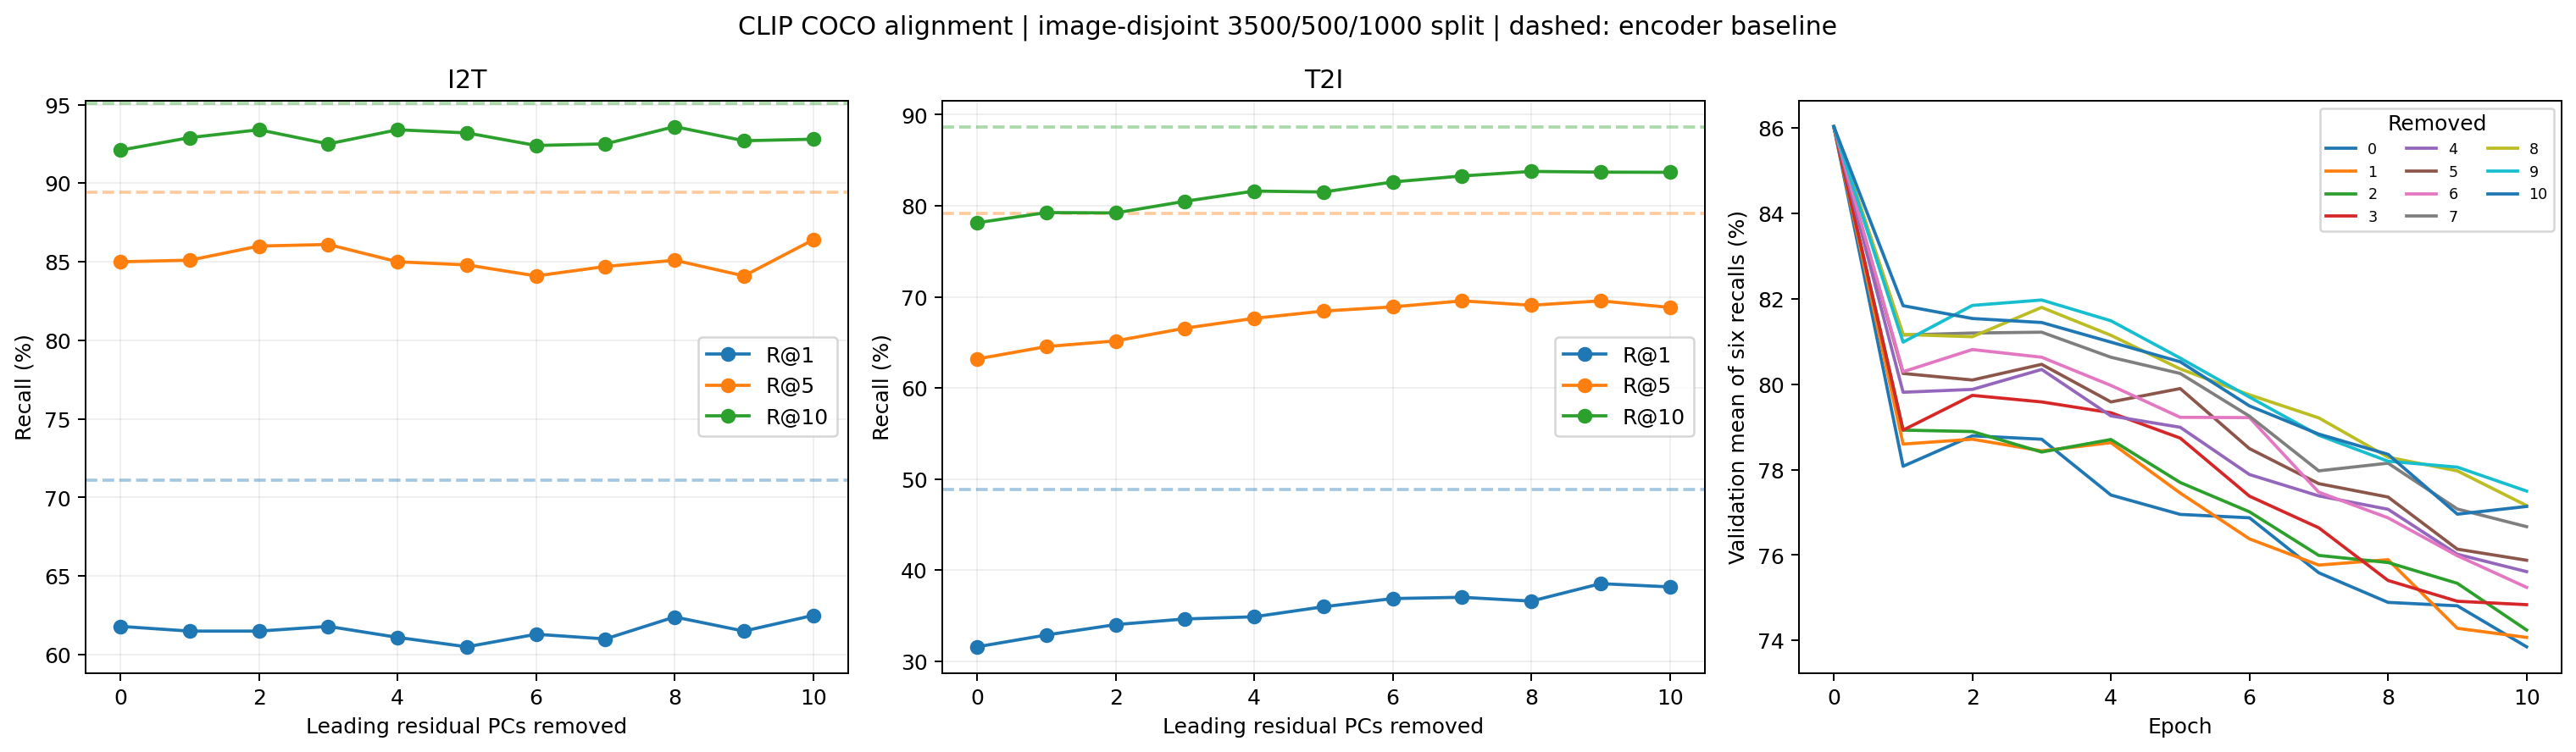

The data file committed next to this chart (first rows):
analysis_type, split, n_images, n_captions, condition, removed, direction, k, recall, queries, candidate_count, remaining, epoch, loss, validation_mean_recall, selected_epoch, epochs_completed, model, definition
split, train, 3500, 17509, , , , , , , , , , , , , , CLIP ViT-B/32 OpenAI, u=alpha*rhat+beta*bhat+v; residual PCs f…
split, validation, 500.0, 2501, , , , , , , , , , , , , , CLIP ViT-B/32 OpenAI, u=alpha*rhat+beta*bhat+v; residual PCs f…
split, test, 1000, 5004, , , , , , , , , , , , , , CLIP ViT-B/32 OpenAI, u=alpha*rhat+beta*bhat+v; residual PCs f…
retrieval, , , , encoder, 0.0, I2T, 1.0, 0.711, 1000, 5004, , , , , , , CLIP ViT-B/32 OpenAI, u=alpha*rhat+beta*bhat+v; residual PCs f…
retrieval, , , , encoder, 0.0, I2T, 5.0, 0.894, 1000, 5004, , , , , , , CLIP ViT-B/32 OpenAI, u=alpha*rhat+beta*bhat+v; residual PCs f…
retrieval, , , , encoder, 0.0, I2T, 10.0, 0.951, 1000, 5004, , , , , , , CLIP ViT-B/32 OpenAI, u=alpha*rhat+beta*bhat+v; residual PCs f…
retrieval, , , , encoder, 0.0, T2I, 1.0, 0.4882, 5004, 1000, , , , , , , CLIP ViT-B/32 OpenAI, u=alpha*rhat+beta*bhat+v; residual PCs f…
retrieval, , , , encoder, 0.0, T2I, 5.0, 0.792, 5004, 1000, , , , , , , CLIP ViT-B/32 OpenAI, u=alpha*rhat+beta*bhat+v; residual PCs f…
retrieval, , , , encoder, 0.0, T2I, 10.0, 0.8869, 5004, 1000, , , , , , , CLIP ViT-B/32 OpenAI, u=alpha*rhat+beta*bhat+v; residual PCs f…
training, , , , alignment, 0.0, , , , , , 510.0, 0.0, , 0.8603, , , CLIP ViT-B/32 OpenAI, u=alpha*rhat+beta*bhat+v; residual PCs f…
training, , , , alignment, 0.0, , , , , , 510.0, 1.0, 0.475, 0.7808, , , CLIP ViT-B/32 OpenAI, u=alpha*rhat+beta*bhat+v; residual PCs f…
training, , , , alignment, 0.0, , , , , , 510.0, 2.0, 0.3796, 0.7879, , , CLIP ViT-B/32 OpenAI, u=alpha*rhat+beta*bhat+v; residual PCs f…
training, , , , alignment, 0.0, , , , , , 510.0, 3.0, 0.3536, 0.7871, , , CLIP ViT-B/32 OpenAI, u=alpha*rhat+beta*bhat+v; residual PCs f…
training, , , , alignment, 0.0, , , , , , 510.0, 4.0, 0.3344, 0.7741, , , CLIP ViT-B/32 OpenAI, u=alpha*rhat+beta*bhat+v; residual PCs f…
training, , , , alignment, 0.0, , , , , , 510.0, 5.0, 0.3183, 0.7695, , , CLIP ViT-B/32 OpenAI, u=alpha*rhat+beta*bhat+v; residual PCs f…
training, , , , alignment, 0.0, , , , , , 510.0, 6.0, 0.303, 0.7687, , , CLIP ViT-B/32 OpenAI, u=alpha*rhat+beta*bhat+v; residual PCs f…
training, , , , alignment, 0.0, , , , , , 510.0, 7.0, 0.2866, 0.7559, , , CLIP ViT-B/32 OpenAI, u=alpha*rhat+beta*bhat+v; residual PCs f…
training, , , , alignment, 0.0, , , , , , 510.0, 8.0, 0.2707, 0.7489, , , CLIP ViT-B/32 OpenAI, u=alpha*rhat+beta*bhat+v; residual PCs f…
training, , , , alignment, 0.0, , , , , , 510.0, 9.0, 0.2561, 0.7481, , , CLIP ViT-B/32 OpenAI, u=alpha*rhat+beta*bhat+v; residual PCs f…
training, , , , alignment, 0.0, , , , , , 510.0, 10.0, 0.2423, 0.7385, , , CLIP ViT-B/32 OpenAI, u=alpha*rhat+beta*bhat+v; residual PCs f…
selection, , , , alignment, 0.0, , , , , , , , , , 2.0, 10.0, CLIP ViT-B/32 OpenAI, u=alpha*rhat+beta*bhat+v; residual PCs f…
retrieval, , , , alignment, 0.0, I2T, 1.0, 0.618, 1000, 5004, , , , , , , CLIP ViT-B/32 OpenAI, u=alpha*rhat+beta*bhat+v; residual PCs f…
retrieval, , , , alignment, 0.0, I2T, 5.0, 0.85, 1000, 5004, , , , , , , CLIP ViT-B/32 OpenAI, u=alpha*rhat+beta*bhat+v; residual PCs f…
retrieval, , , , alignment, 0.0, I2T, 10.0, 0.921, 1000, 5004, , , , , , , CLIP ViT-B/32 OpenAI, u=alpha*rhat+beta*bhat+v; residual PCs f…
retrieval, , , , alignment, 0.0, T2I, 1.0, 0.3159, 5004, 1000, , , , , , , CLIP ViT-B/32 OpenAI, u=alpha*rhat+beta*bhat+v; residual PCs f…
retrieval, , , , alignment, 0.0, T2I, 5.0, 0.6319, 5004, 1000, , , , , , , CLIP ViT-B/32 OpenAI, u=alpha*rhat+beta*bhat+v; residual PCs f…
retrieval, , , , alignment, 0.0, T2I, 10.0, 0.7814, 5004, 1000, , , , , , , CLIP ViT-B/32 OpenAI, u=alpha*rhat+beta*bhat+v; residual PCs f…
training, , , , alignment, 1.0, , , , , , 509.0, 0.0, , 0.8603, , , CLIP ViT-B/32 OpenAI, u=alpha*rhat+beta*bhat+v; residual PCs f…
training, , , , alignment, 1.0, , , , , , 509.0, 1.0, 0.4973, 0.786, , , CLIP ViT-B/32 OpenAI, u=alpha*rhat+beta*bhat+v; residual PCs f…
training, , , , alignment, 1.0, , , , , , 509.0, 2.0, 0.4005, 0.7871, , , CLIP ViT-B/32 OpenAI, u=alpha*rhat+beta*bhat+v; residual PCs f…
training, , , , alignment, 1.0, , , , , , 509.0, 3.0, 0.3733, 0.7844, , , CLIP ViT-B/32 OpenAI, u=alpha*rhat+beta*bhat+v; residual PCs f…
training, , , , alignment, 1.0, , , , , , 509.0, 4.0, 0.3525, 0.7863, , , CLIP ViT-B/32 OpenAI, u=alpha*rhat+beta*bhat+v; residual PCs f…
training, , , , alignment, 1.0, , , , , , 509.0, 5.0, 0.3337, 0.7745, , , CLIP ViT-B/32 OpenAI, u=alpha*rhat+beta*bhat+v; residual PCs f…
training, , , , alignment, 1.0, , , , , , 509.0, 6.0, 0.3166, 0.7638, , , CLIP ViT-B/32 OpenAI, u=alpha*rhat+beta*bhat+v; residual PCs f…
training, , , , alignment, 1.0, , , , , , 509.0, 7.0, 0.3011, 0.7577, , , CLIP ViT-B/32 OpenAI, u=alpha*rhat+beta*bhat+v; residual PCs f…
training, , , , alignment, 1.0, , , , , , 509.0, 8.0, 0.2845, 0.7589, , , CLIP ViT-B/32 OpenAI, u=alpha*rhat+beta*bhat+v; residual PCs f…
training, , , , alignment, 1.0, , , , , , 509.0, 9.0, 0.2692, 0.7429, , , CLIP ViT-B/32 OpenAI, u=alpha*rhat+beta*bhat+v; residual PCs f…
training, , , , alignment, 1.0, , , , , , 509.0, 10.0, 0.2548, 0.7407, , , CLIP ViT-B/32 OpenAI, u=alpha*rhat+beta*bhat+v; residual PCs f…
selection, , , , alignment, 1.0, , , , , , , , , , 2.0, 10.0, CLIP ViT-B/32 OpenAI, u=alpha*rhat+beta*bhat+v; residual PCs f…
retrieval, , , , alignment, 1.0, I2T, 1.0, 0.615, 1000, 5004, , , , , , , CLIP ViT-B/32 OpenAI, u=alpha*rhat+beta*bhat+v; residual PCs f…
retrieval, , , , alignment, 1.0, I2T, 5.0, 0.851, 1000, 5004, , , , , , , CLIP ViT-B/32 OpenAI, u=alpha*rhat+beta*bhat+v; residual PCs f…
retrieval, , , , alignment, 1.0, I2T, 10.0, 0.929, 1000, 5004, , , , , , , CLIP ViT-B/32 OpenAI, u=alpha*rhat+beta*bhat+v; residual PCs f…
retrieval, , , , alignment, 1.0, T2I, 1.0, 0.3289, 5004, 1000, , , , , , , CLIP ViT-B/32 OpenAI, u=alpha*rhat+beta*bhat+v; residual PCs f…
retrieval, , , , alignment, 1.0, T2I, 5.0, 0.6455, 5004, 1000, , , , , , , CLIP ViT-B/32 OpenAI, u=alpha*rhat+beta*bhat+v; residual PCs f…
retrieval, , , , alignment, 1.0, T2I, 10.0, 0.7926, 5004, 1000, , , , , , , CLIP ViT-B/32 OpenAI, u=alpha*rhat+beta*bhat+v; residual PCs f…
training, , , , alignment, 2.0, , , , , , 508.0, 0.0, , 0.8603, , , CLIP ViT-B/32 OpenAI, u=alpha*rhat+beta*bhat+v; residual PCs f…
training, , , , alignment, 2.0, , , , , , 508.0, 1.0, 0.5173, 0.7893, , , CLIP ViT-B/32 OpenAI, u=alpha*rhat+beta*bhat+v; residual PCs f…
training, , , , alignment, 2.0, , , , , , 508.0, 2.0, 0.4193, 0.7889, , , CLIP ViT-B/32 OpenAI, u=alpha*rhat+beta*bhat+v; residual PCs f…
training, , , , alignment, 2.0, , , , , , 508.0, 3.0, 0.3912, 0.7841, , , CLIP ViT-B/32 OpenAI, u=alpha*rhat+beta*bhat+v; residual PCs f…
training, , , , alignment, 2.0, , , , , , 508.0, 4.0, 0.3693, 0.7871, , , CLIP ViT-B/32 OpenAI, u=alpha*rhat+beta*bhat+v; residual PCs f…
training, , , , alignment, 2.0, , , , , , 508.0, 5.0, 0.3494, 0.777, , , CLIP ViT-B/32 OpenAI, u=alpha*rhat+beta*bhat+v; residual PCs f…
training, , , , alignment, 2.0, , , , , , 508.0, 6.0, 0.3305, 0.7701, , , CLIP ViT-B/32 OpenAI, u=alpha*rhat+beta*bhat+v; residual PCs f…
training, , , , alignment, 2.0, , , , , , 508.0, 7.0, 0.3121, 0.7599, , , CLIP ViT-B/32 OpenAI, u=alpha*rhat+beta*bhat+v; residual PCs f…
training, , , , alignment, 2.0, , , , , , 508.0, 8.0, 0.2967, 0.7583, , , CLIP ViT-B/32 OpenAI, u=alpha*rhat+beta*bhat+v; residual PCs f…
training, , , , alignment, 2.0, , , , , , 508.0, 9.0, 0.2836, 0.7534, , , CLIP ViT-B/32 OpenAI, u=alpha*rhat+beta*bhat+v; residual PCs f…
training, , , , alignment, 2.0, , , , , , 508.0, 10.0, 0.269, 0.7425, , , CLIP ViT-B/32 OpenAI, u=alpha*rhat+beta*bhat+v; residual PCs f…
selection, , , , alignment, 2.0, , , , , , , , , , 1.0, 10.0, CLIP ViT-B/32 OpenAI, u=alpha*rhat+beta*bhat+v; residual PCs f…
retrieval, , , , alignment, 2.0, I2T, 1.0, 0.615, 1000, 5004, , , , , , , CLIP ViT-B/32 OpenAI, u=alpha*rhat+beta*bhat+v; residual PCs f…
retrieval, , , , alignment, 2.0, I2T, 5.0, 0.86, 1000, 5004, , , , , , , CLIP ViT-B/32 OpenAI, u=alpha*rhat+beta*bhat+v; residual PCs f…
retrieval, , , , alignment, 2.0, I2T, 10.0, 0.934, 1000, 5004, , , , , , , CLIP ViT-B/32 OpenAI, u=alpha*rhat+beta*bhat+v; residual PCs f…
... 147 more rows
